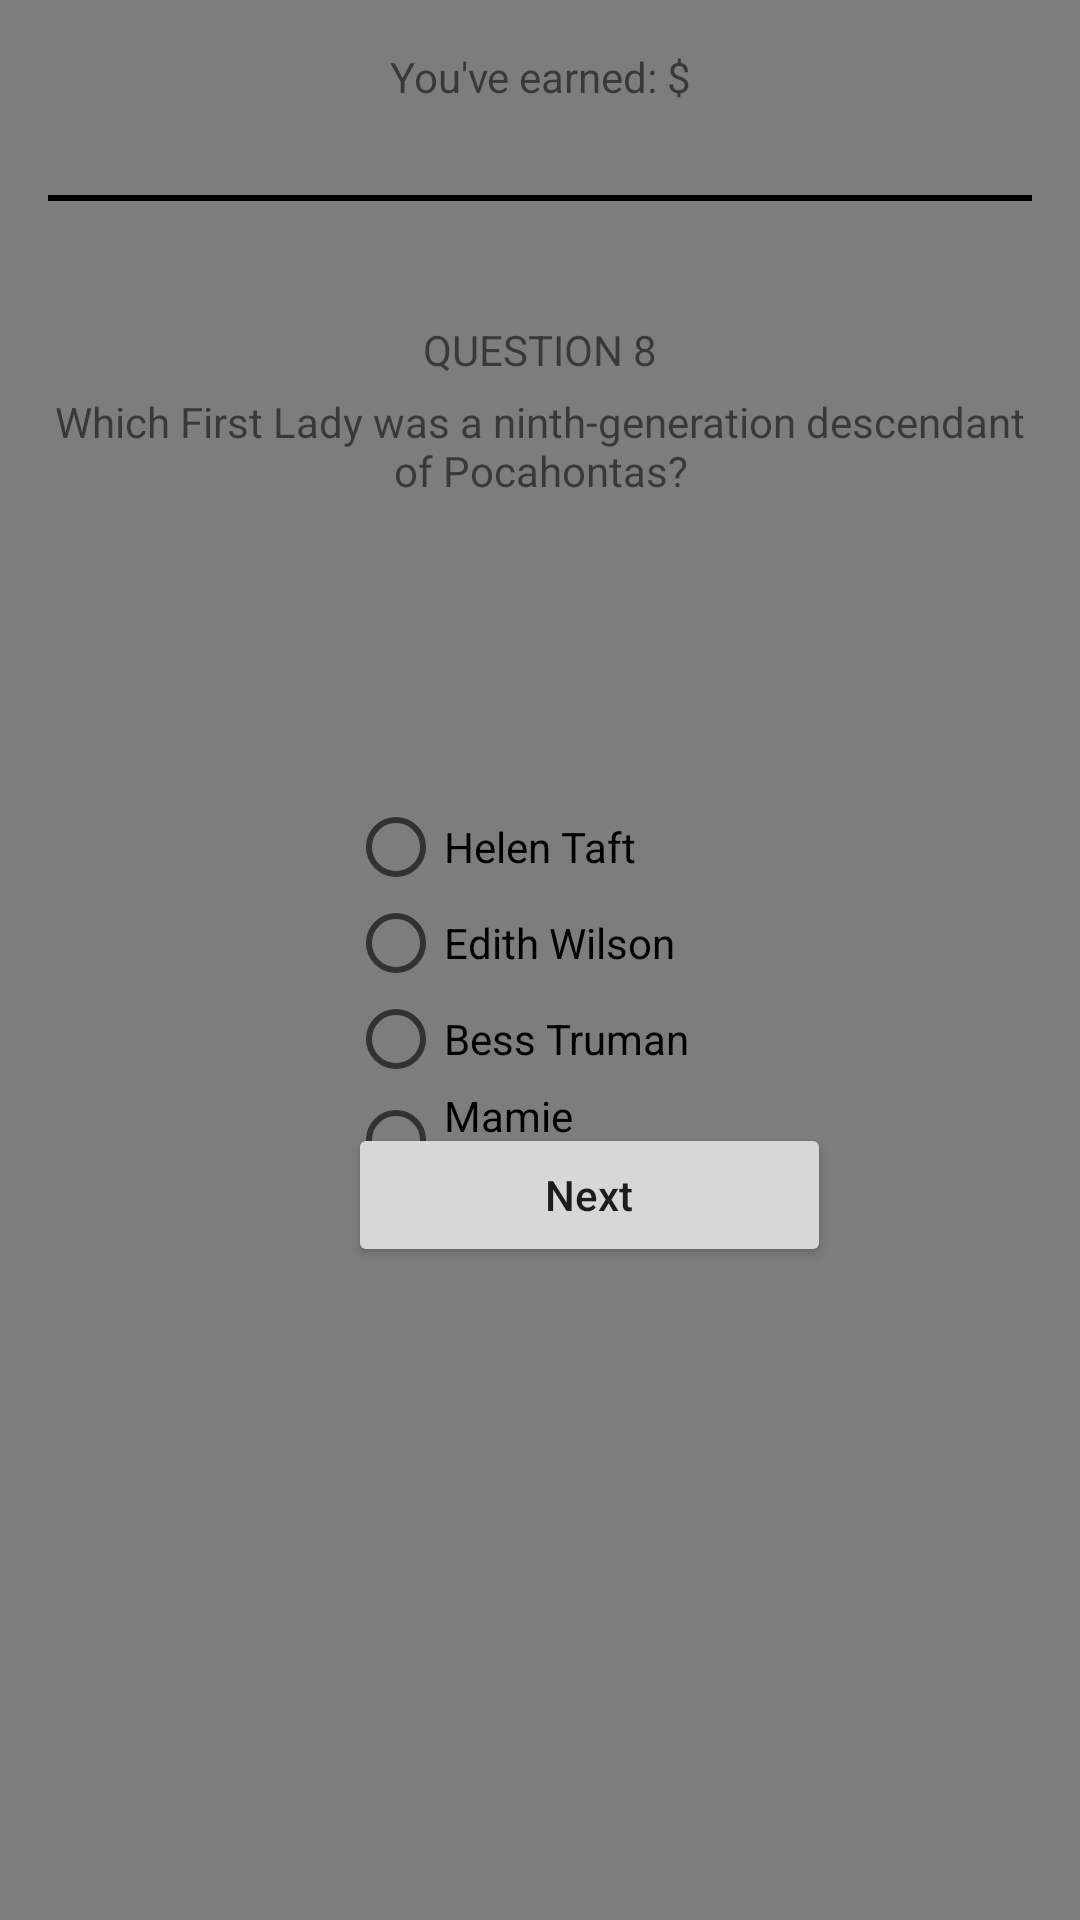

Write the Android layout XML for this screen, with the resource values it uses.
<!-- AndroidManifest.xml: application theme AppTheme -->
<!-- res/layout/activity_question8.xml -->
<?xml version="1.0" encoding="utf-8"?>
<LinearLayout xmlns:app="http://schemas.android.com/apk/res-auto"
    xmlns:tools="http://schemas.android.com/tools"
    xmlns:android="http://schemas.android.com/apk/res/android"
    android:layout_width="match_parent"
    android:layout_height="match_parent"
    android:orientation="vertical"
    android:padding="16dp"
    android:background="#7D7D7D"
    app:fontFamily="sans-serif"
    tools:context=".MainActivity">

    <TextView
        android:id="@+id/textView2"
        android:layout_width="match_parent"
        android:layout_height="wrap_content"
        android:gravity="center"
        android:text="You've earned: $" />

    <View
        android:id="@+id/hr"
        android:background="#000"
        android:layout_width = "match_parent"
        android:layout_height="2dp"
        android:layout_marginTop="30dp"/>

    <TextView
        android:id="@+id/textView3"
        android:layout_width="match_parent"
        android:layout_height="wrap_content"
        android:gravity="center"
        android:text="QUESTION 8"
        android:layout_marginTop="40dp"/>

    <TextView
        android:id="@+id/textView4"
        android:layout_width="match_parent"
        android:gravity="center"
        android:layout_marginTop="5dp"
        android:layout_height="wrap_content"
        android:text="Which First Lady was a ninth-generation descendant of Pocahontas?"/>
<RadioGroup
    android:id="@+id/radiogroup"
    android:layout_width="match_parent"
    android:layout_height="match_parent">
    <RadioButton
        android:id="@+id/radioButton"
        android:layout_width="150dp"
        android:layout_height="wrap_content"
        android:layout_marginLeft="100dp"
        android:layout_marginTop="100dp"
        android:text="Helen Taft"/>

    <RadioButton
        android:id="@+id/radioButton2"
        android:layout_width="150dp"
        android:layout_height="wrap_content"
        android:layout_marginLeft="100dp"
        android:text="Edith Wilson"/> //correct answer

    <RadioButton
        android:id="@+id/radioButton3"
        android:layout_width="150dp"
        android:layout_height="wrap_content"
        android:layout_marginLeft="100dp"
        android:text="Bess Truman"/>

    <RadioButton
        android:id="@+id/radioButton4"
        android:layout_width="150dp"
        android:layout_height="wrap_content"
        android:layout_marginLeft="100dp"
        android:text="Mamie Eisenhower"/>
</RadioGroup>

    <Button
        android:id="@+id/button_apply"
        android:layout_width="161dp"
        android:layout_height="wrap_content"
        android:layout_marginLeft="100dp"
        android:layout_marginTop="-250dp"
        android:gravity="center"
        android:text="Next"
        android:textAllCaps="false"/>



</LinearLayout>
<!-- resources referenced by this layout -->
<resources>
  <style name="AppTheme" parent="Theme.AppCompat.Light.NoActionBar">
          
          <item name="colorPrimary">@color/colorPrimary</item>
          <item name="colorPrimaryDark">@color/colorPrimaryDark</item>
          <item name="colorAccent">@color/colorAccent</item>
      </style>
  <!-- not gathered from this repository: default colours our renderer supplied (Android Studio template values) -->
  <color name="colorPrimary">#FF6200EE</color>
  <color name="colorPrimaryDark">#FF3700B3</color>
  <color name="colorAccent">#FF03DAC5</color>
</resources>
